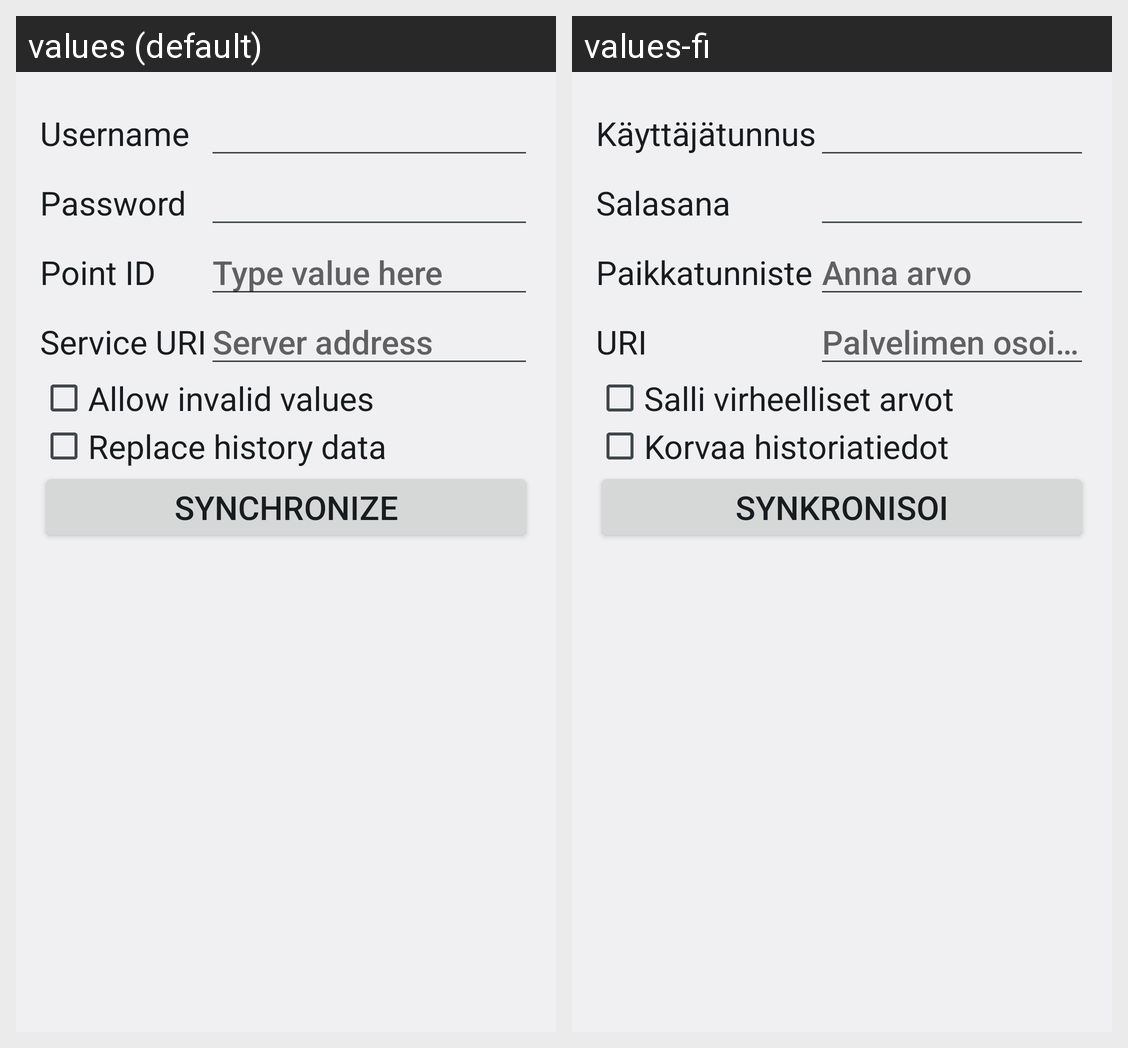

The same Android screen rendered under two of its app's locales, left to right. List the strings drawn on it with the default value and each locale's translation.
Android screen res/layout/activity_settings.xml rendered under 2 locales, left to right: values (default), values-fi. Device: Nexus 5 (rendered at 1080×1920; each locale shown at half size, 540×960, under a caption strip naming it); theme AppTheme.
Strings drawn on this screen, with the default value and each locale's value (text and hints the layout hard-codes, and strings that could not be matched under every locale, appear in the picture but are not listed):

settings_label_username
  values: Username
  values-fi: Käyttäjätunnus

settings_label_password
  values: Password
  values-fi: Salasana

settings_label_point
  values: Point ID
  values-fi: Paikkatunniste

input_default_hint
  values: Type value here
  values-fi: Anna arvo

settings_label_service_uri
  values: Service URI
  values-fi: URI

settings_hint_service_uri
  values: Server address
  values-fi: Palvelimen osoite

settings_label_allow_invalid_values
  values: Allow invalid values
  values-fi: Salli virheelliset arvot

settings_label_replace_data
  values: Replace history data
  values-fi: Korvaa historiatiedot

settings_button_sync
  values: Synchronize
  values-fi: Synkronisoi
